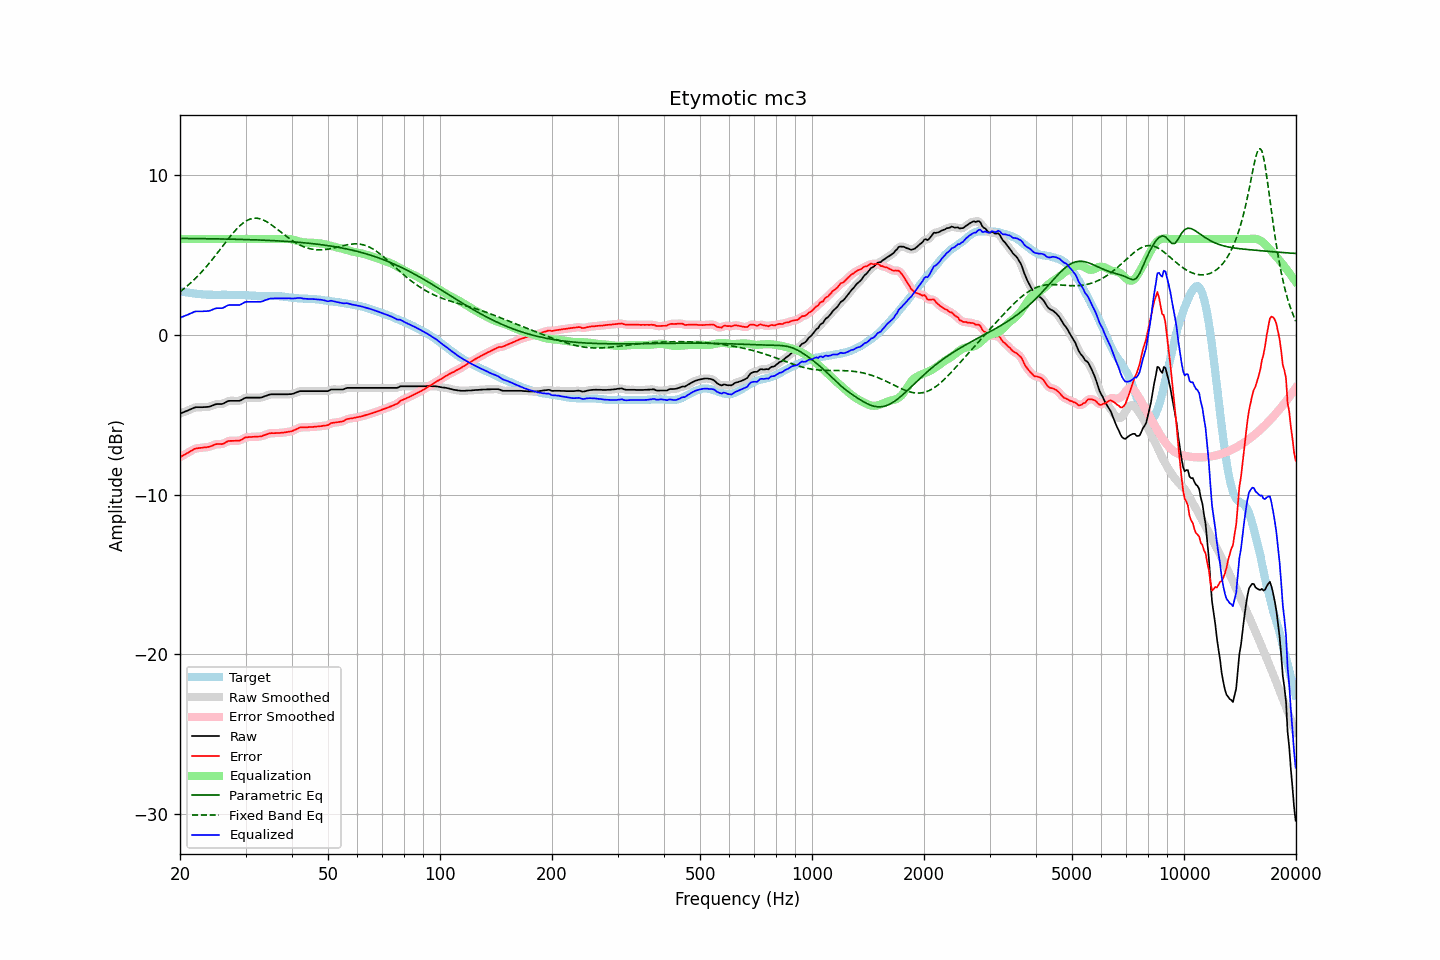

The data file committed next to this chart (first rows):
frequency, raw, error, smoothed, error_smoothed, equalization, parametric_eq, fixed_band_eq, equalized_raw, equalized_smoothed, target
20.00, -4.93, -7.66, -4.93, -7.66, 6.00, 6.04, 2.70, 1.07, 1.07, 2.73
20.20, -4.89, -7.60, -4.89, -7.60, 6.00, 6.04, 2.78, 1.11, 1.11, 2.71
20.40, -4.85, -7.54, -4.85, -7.55, 6.00, 6.04, 2.86, 1.15, 1.15, 2.69
20.61, -4.81, -7.49, -4.81, -7.49, 6.00, 6.04, 2.94, 1.19, 1.19, 2.68
20.81, -4.77, -7.43, -4.77, -7.43, 6.00, 6.03, 3.02, 1.23, 1.23, 2.66
21.02, -4.73, -7.38, -4.73, -7.37, 6.00, 6.03, 3.11, 1.27, 1.27, 2.65
21.23, -4.68, -7.31, -4.68, -7.32, 6.00, 6.03, 3.20, 1.32, 1.32, 2.63
21.44, -4.64, -7.26, -4.64, -7.26, 6.00, 6.03, 3.29, 1.36, 1.36, 2.62
21.66, -4.60, -7.21, -4.59, -7.20, 6.00, 6.03, 3.38, 1.40, 1.41, 2.61
21.87, -4.55, -7.14, -4.56, -7.15, 6.00, 6.03, 3.48, 1.45, 1.44, 2.59
22.09, -4.53, -7.11, -4.54, -7.11, 6.00, 6.03, 3.58, 1.47, 1.46, 2.58
22.31, -4.53, -7.10, -4.53, -7.09, 6.00, 6.03, 3.68, 1.47, 1.47, 2.57
22.54, -4.53, -7.09, -4.53, -7.08, 6.00, 6.03, 3.78, 1.47, 1.47, 2.56
22.76, -4.53, -7.07, -4.53, -7.07, 6.00, 6.02, 3.89, 1.47, 1.47, 2.54
22.99, -4.53, -7.06, -4.53, -7.06, 6.00, 6.02, 4.00, 1.47, 1.47, 2.53
23.22, -4.52, -7.04, -4.52, -7.05, 6.00, 6.02, 4.11, 1.48, 1.48, 2.52
23.45, -4.52, -7.04, -4.52, -7.04, 6.00, 6.02, 4.23, 1.48, 1.48, 2.52
23.69, -4.51, -7.02, -4.51, -7.03, 6.00, 6.02, 4.34, 1.49, 1.49, 2.51
23.92, -4.50, -7.01, -4.50, -7.01, 6.00, 6.02, 4.46, 1.50, 1.50, 2.51
24.16, -4.47, -6.98, -4.47, -6.98, 6.00, 6.02, 4.58, 1.53, 1.53, 2.51
24.40, -4.43, -6.94, -4.43, -6.94, 6.00, 6.01, 4.71, 1.57, 1.57, 2.51
24.65, -4.39, -6.90, -4.39, -6.90, 6.00, 6.01, 4.83, 1.61, 1.61, 2.51
24.89, -4.35, -6.86, -4.35, -6.86, 6.00, 6.01, 4.96, 1.65, 1.65, 2.51
25.14, -4.33, -6.84, -4.33, -6.84, 6.00, 6.01, 5.09, 1.67, 1.67, 2.51
25.39, -4.33, -6.84, -4.33, -6.84, 6.00, 6.01, 5.22, 1.67, 1.67, 2.51
25.65, -4.33, -6.83, -4.33, -6.84, 6.00, 6.00, 5.35, 1.67, 1.67, 2.50
25.91, -4.33, -6.84, -4.32, -6.83, 6.00, 6.00, 5.48, 1.67, 1.68, 2.51
26.16, -4.30, -6.81, -4.29, -6.80, 6.00, 6.00, 5.61, 1.70, 1.71, 2.51
26.43, -4.24, -6.75, -4.24, -6.76, 6.00, 6.00, 5.75, 1.76, 1.76, 2.51
26.69, -4.19, -6.70, -4.19, -6.70, 6.00, 6.00, 5.88, 1.81, 1.81, 2.51
26.96, -4.14, -6.65, -4.15, -6.66, 6.00, 5.99, 6.00, 1.86, 1.85, 2.51
27.23, -4.13, -6.64, -4.13, -6.64, 6.00, 5.99, 6.13, 1.87, 1.87, 2.51
27.50, -4.13, -6.64, -4.13, -6.63, 6.00, 5.99, 6.25, 1.87, 1.87, 2.51
27.77, -4.13, -6.63, -4.13, -6.63, 6.00, 5.99, 6.37, 1.87, 1.87, 2.50
28.05, -4.13, -6.63, -4.13, -6.63, 6.00, 5.99, 6.49, 1.87, 1.87, 2.50
28.33, -4.13, -6.62, -4.13, -6.63, 6.00, 5.98, 6.60, 1.87, 1.87, 2.49
28.62, -4.13, -6.62, -4.13, -6.62, 6.00, 5.98, 6.71, 1.87, 1.87, 2.49
28.90, -4.13, -6.62, -4.12, -6.61, 6.00, 5.98, 6.80, 1.87, 1.88, 2.49
29.19, -4.09, -6.58, -4.08, -6.57, 6.00, 5.98, 6.90, 1.91, 1.92, 2.49
29.48, -4.03, -6.51, -4.03, -6.51, 6.00, 5.97, 6.98, 1.97, 1.97, 2.48
29.78, -3.97, -6.45, -3.98, -6.46, 6.00, 5.97, 7.06, 2.03, 2.02, 2.48
30.08, -3.93, -6.41, -3.94, -6.42, 6.00, 5.97, 7.12, 2.07, 2.06, 2.48
30.38, -3.93, -6.41, -3.93, -6.40, 6.00, 5.96, 7.18, 2.07, 2.07, 2.48
30.68, -3.93, -6.40, -3.93, -6.40, 6.00, 5.96, 7.22, 2.07, 2.07, 2.47
30.99, -3.93, -6.40, -3.93, -6.39, 6.00, 5.96, 7.26, 2.07, 2.07, 2.47
31.30, -3.93, -6.38, -3.93, -6.39, 6.00, 5.95, 7.28, 2.07, 2.07, 2.45
31.61, -3.93, -6.38, -3.93, -6.38, 6.00, 5.95, 7.30, 2.07, 2.07, 2.45
31.93, -3.93, -6.38, -3.93, -6.37, 6.00, 5.95, 7.30, 2.07, 2.07, 2.45
32.24, -3.93, -6.37, -3.93, -6.37, 6.00, 5.94, 7.30, 2.07, 2.07, 2.44
32.57, -3.93, -6.36, -3.93, -6.37, 6.00, 5.94, 7.28, 2.07, 2.07, 2.43
32.89, -3.93, -6.36, -3.93, -6.35, 6.00, 5.93, 7.26, 2.07, 2.07, 2.43
33.22, -3.91, -6.34, -3.90, -6.33, 6.00, 5.93, 7.22, 2.09, 2.10, 2.43
33.55, -3.87, -6.30, -3.87, -6.30, 6.00, 5.93, 7.18, 2.13, 2.13, 2.43
33.89, -3.83, -6.26, -3.83, -6.26, 6.00, 5.92, 7.13, 2.17, 2.17, 2.43
34.23, -3.80, -6.23, -3.79, -6.22, 6.00, 5.92, 7.08, 2.20, 2.21, 2.43
34.57, -3.76, -6.19, -3.76, -6.19, 6.00, 5.91, 7.02, 2.24, 2.24, 2.43
34.92, -3.73, -6.16, -3.74, -6.17, 6.00, 5.91, 6.95, 2.27, 2.26, 2.43
35.27, -3.72, -6.15, -3.72, -6.15, 6.00, 5.90, 6.88, 2.28, 2.28, 2.43
35.62, -3.72, -6.16, -3.72, -6.15, 6.00, 5.90, 6.81, 2.28, 2.28, 2.44
35.97, -3.72, -6.15, -3.72, -6.15, 6.00, 5.89, 6.73, 2.28, 2.28, 2.43
... 635 more rows
